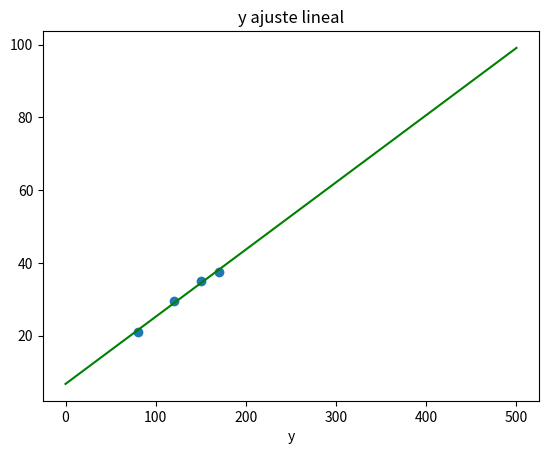

The matplotlib source for this figure:
# -*- coding: utf-8 -*-
"""
Created on Tue Nov  3 21:51:23 2020

[redacted]
"""

import numpy as np
import matplotlib.pyplot as plt

def ajuste_lineal_simple(x,y):
    a = sum(((x - x.mean())*(y-y.mean()))) / sum(((x-x.mean())**2))
    b = y.mean() - a*x.mean()
    return a, b

superficie = np.array([150.0, 120.0, 170.0, 80.0])
alquiler = np.array([35.0, 29.6, 37.4, 21.0])
minx = 0
maxx = 500

a, b = ajuste_lineal_simple(superficie, alquiler)

grilla_x = np.linspace(start = minx, stop = maxx, num = 1000)
grilla_y = grilla_x*a + b

g = plt.scatter(x = superficie, y = alquiler)

plt.title('y ajuste lineal')
plt.plot(grilla_x, grilla_y, c = 'green')
plt.xlabel('x')
plt.xlabel('y')

errores = alquiler - (a*superficie + b)
print(errores)
print("ECM:", (errores**2).mean())

plt.show()